Run: headless pygame with SDL's dummy video driver; simulated clock (each Clock.tick advances the game by its frame time, no real sleeping); random seed 0; keys injected as events and as key.get_pressed() state; mouse plan: one left click at the window centre at the start of phase 2, then a move to the lower-right quarter at the start of phase 3.
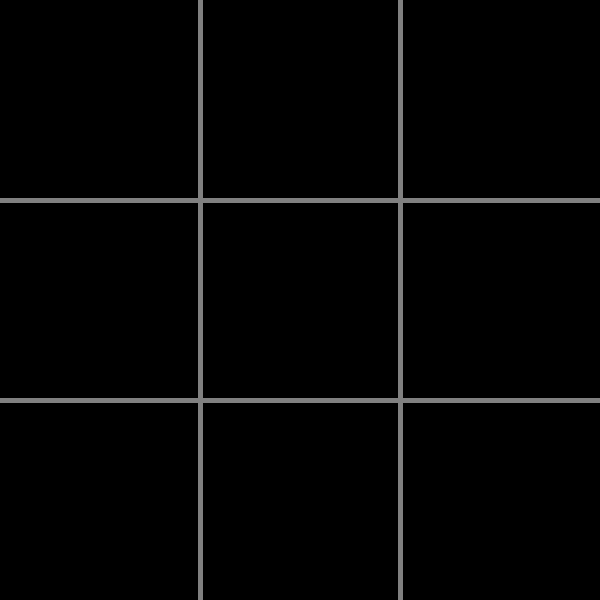
Frame 1 of 4 · flips 1–60 · no input
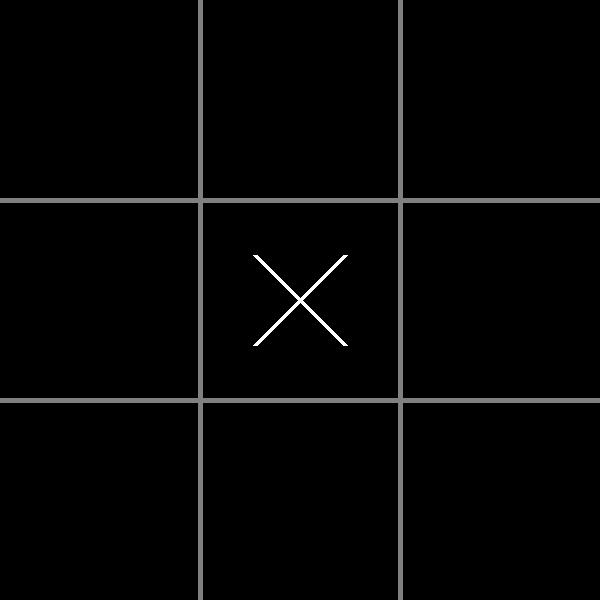
Frame 2 of 4 · flips 61–180 · clicked the window centre · tapped SPACE, RETURN · held RIGHT (→), D
Frame 3 of 4 · flips 181–300 · moved the mouse to the lower-right quarter · held DOWN (↓), S · screen unchanged from frame 2, image omitted
Frame 4 of 4 · flips 301–420 · held LEFT (←), A, UP (↑), W · screen unchanged from frame 3, image omitted

The pygame program that drew these frames:

import pygame
import sys

# Initialisation de Pygame
pygame.init()

# Définition des dimensions de la fenêtre
WINDOW_SIZE = (600, 600)

# Création de la fenêtre de jeu
screen = pygame.display.set_mode(WINDOW_SIZE)

# Titre de la fenêtre
pygame.display.set_caption("Tic Tac Toe")

# Couleurs
BLACK = (0, 0, 0)
WHITE = (255, 255, 255)
GRAY = (128, 128, 128)

# Création d'une grille pour le Tic Tac Toe
board = [[None, None, None], [None, None, None], [None, None, None]]

# Fonction pour dessiner la grille de Tic Tac Toe
def draw_board():
    # Dessiner les lignes de la grille
    pygame.draw.line(screen, GRAY, (200, 0), (200, 600), 5)
    pygame.draw.line(screen, GRAY, (400, 0), (400, 600), 5)
    pygame.draw.line(screen, GRAY, (0, 200), (600, 200), 5)
    pygame.draw.line(screen, GRAY, (0, 400), (600, 400), 5)

    # Dessiner les jetons
    for row in range(3):
        for column in range(3):
            if board[row][column] == "X":
                pygame.draw.line(screen, WHITE, (column * 200 + 55, row * 200 + 55), (column * 200 + 145, row * 200 + 145), 5)
                pygame.draw.line(screen, WHITE, (column * 200 + 145, row * 200 + 55), (column * 200 + 55, row * 200 + 145), 5)
            elif board[row][column] == "O":
                pygame.draw.circle(screen, WHITE, (column * 200 + 100, row * 200 + 100), 70, 5)

# Fonction pour vérifier si le jeu est terminé
def check_win():
    # Vérifier les lignes
    for row in range(3):
        if board[row][0] == board[row][1] == board[row][2] != None:
            return board[row][0]

    # Vérifier les colonnes
    for column in range(3):
        if board[0][column] == board[1][column] == board[2][column] != None:
            return board[0][column]

    # Vérifier les diagonales
    if board[0][0] == board[1][1] == board[2][2] != None:
        return board[0][0]
    elif board[0][2] == board[1][1] == board[2][0] != None:
        return board[0][2]

    # Vérifier s'il y a une égalité
    if all([all(row) for row in board]):
        return "Tie"

    # Le jeu n'est pas terminé
    return None

# Tour du joueur
player = "X"

while True:
    # Vérifier les événements
    for event in pygame.event.get():
        # Fermer la fenêtre
        if event.type == pygame.QUIT:
            pygame.quit()
            sys.exit()

        # Cliquer sur une case
        elif event.type == pygame.MOUSEBUTTONDOWN:
            # Obtenir la position de la souris
            x, y = pygame.mouse.get_pos()

            # Obtenir la ligne et la colonne de la case cliquée
            row = y // 200
            column = x // 200

            # Vérifier si la case est vide
            if board[row][column] == None:
                # Ajouter le jeton du joueur actuel
                board[row][column] = player

                # Changer de joueur
                if player == "X":
                    player = "O"
                else:
                    player = "X"

    # Dessiner la grille et les jetons
    draw_board()

    # Vérifier si le jeu est terminé
    winner = check_win()
    if winner != None:
        # Afficher le gagnant ou l'égalité
        font = pygame.font.Font(None, 100)
        if winner == "Tie":
            text = font.render("Tie", True, WHITE)
        else:
            text = font.render("{} wins!".format(winner), True, WHITE)
        screen.blit(text, (150, 250))
        pygame.display.update()

        # Attendre 3 secondes
        pygame.time.wait(3000)

        # Réinitialiser la grille
        board = [[None, None, None], [None, None, None], [None, None, None]]
        player = "X"

    # Mettre à jour l'affichage
    pygame.display.update()
